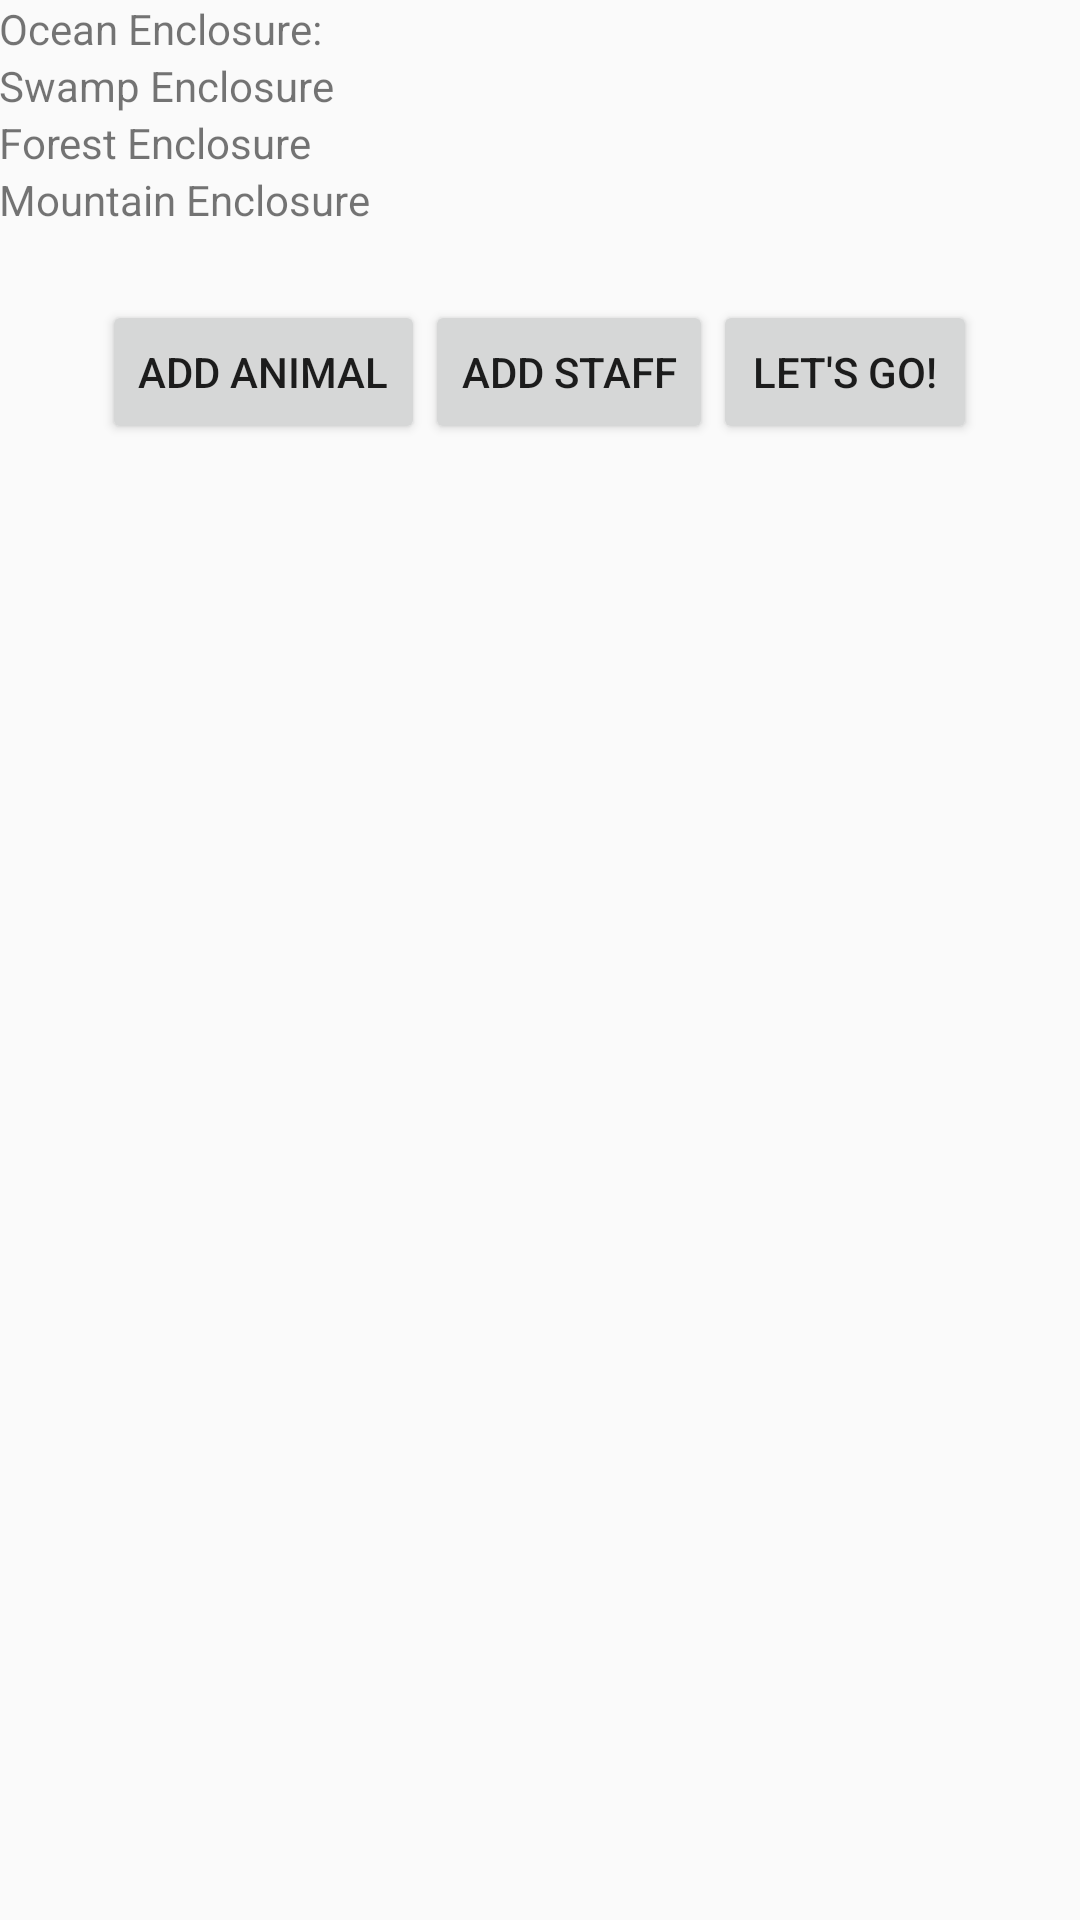

Produce the Android XML layout that renders to this screen, including the resource entries it uses.
<!-- AndroidManifest.xml: application theme AppTheme -->
<!-- res/layout/activity_overview.xml -->
<?xml version="1.0" encoding="utf-8"?>
<LinearLayout xmlns:android="http://schemas.android.com/apk/res/android"
    xmlns:tools="http://schemas.android.com/tools"
    android:id="@+id/activity_overview"
    android:layout_width="match_parent"
    android:layout_height="match_parent"
    android:paddingBottom="@dimen/activity_vertical_margin"
    android:paddingLeft="@dimen/activity_horizontal_margin"
    android:paddingRight="@dimen/activity_horizontal_margin"
    android:paddingTop="@dimen/activity_vertical_margin"
    android:orientation="vertical"
    tools:context="fz.fantasyzoo.OverviewActivity"
     >

    <TextView
        android:id="@+id/ocean_overview"
        android:layout_width="match_parent"
        android:layout_height="wrap_content"
        android:text="Ocean Enclosure:" />

    <TextView
        android:id="@+id/swamp_overview"
        android:layout_width="match_parent"
        android:layout_height="wrap_content"
        android:text="Swamp Enclosure" />

    <TextView
        android:id="@+id/forest_overview"
        android:layout_width="match_parent"
        android:layout_height="wrap_content"
        android:text="Forest Enclosure" />

    <TextView
        android:id="@+id/mountain_overview"
        android:layout_width="match_parent"
        android:layout_height="wrap_content"
        android:text="Mountain Enclosure" />

    <LinearLayout
        android:gravity="center"
        android:orientation="horizontal"
        android:layout_width="match_parent"
        android:layout_height="wrap_content"
        android:paddingTop="24dp">>


        <Button
            android:onClick="onAddAnimalButtonClicked"
            android:id="@+id/add_animal_btn"
            android:layout_width="wrap_content"
            android:layout_height="wrap_content"
            android:text="Add Animal"/>

        <Button
            android:layout_width="wrap_content"
            android:layout_height="wrap_content"
            android:text="Add Staff"/>

        <Button
            android:onClick="onAdvanceButtonClicked"
            android:id="@+id/advance_btn"
            android:layout_width="wrap_content"
            android:layout_height="wrap_content"
            android:text="LET'S GO!"/>


    </LinearLayout>



</LinearLayout>
<!-- resources referenced by this layout -->
<resources>
  <style name="AppTheme" parent="Theme.AppCompat.Light.DarkActionBar">
          
          <item name="colorPrimary">@color/colorPrimary</item>
          <item name="colorPrimaryDark">@color/colorPrimaryDark</item>
          <item name="colorAccent">@color/colorAccent</item>
      </style>
  <!-- not gathered from this repository: default colours our renderer supplied (Android Studio template values) -->
  <color name="colorPrimary">#FF6200EE</color>
  <color name="colorPrimaryDark">#FF3700B3</color>
  <color name="colorAccent">#FF03DAC5</color>
</resources>
